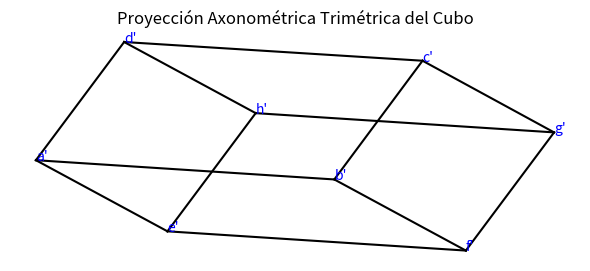

This figure's Python source:
import numpy as np
import matplotlib.pyplot as plt

#Vertices
vertices_proj = np.array([
    [0.000, 0.000, 0.000],     # a'
    [0.558, -0.036, -0.496],    # b'
    [0.723, 0.186, -0.390],    # c'
    [0.165, 0.221, 0.107],     # d'
    [0.246, -0.133, 0.307],     # e'
    [0.804, -0.169, -0.190],   # f'
    [0.969, 0.052, -0.083],    # g'
    [0.411, 0.088, 0.414]      # h'
])

# Conexiones de las aristas
edges = [
    (0, 1), (1, 2), (2, 3), (3, 0),  # base
    (4, 5), (5, 6), (6, 7), (7, 4),  # parte superior
    (0, 4), (1, 5), (2, 6), (3, 7)   # verticales
]

# Dibujar la proyeccion de los puntos
fig, ax = plt.subplots(figsize=(6, 6))
for start, end in edges:
    x_coords = [vertices_proj[start][0], vertices_proj[end][0]]
    y_coords = [vertices_proj[start][1], vertices_proj[end][1]]
    ax.plot(x_coords, y_coords, 'k')

labels = ["a'", "b'", "c'", "d'", "e'", "f'", "g'", "h'"]
for i, (x, y, _) in enumerate(vertices_proj):
    ax.text(x, y, labels[i], fontsize=10, color='blue')

ax.set_aspect('equal')
ax.set_title("Proyección Axonométrica Trimétrica del Cubo")
ax.axis('off')
plt.tight_layout()
plt.show()
